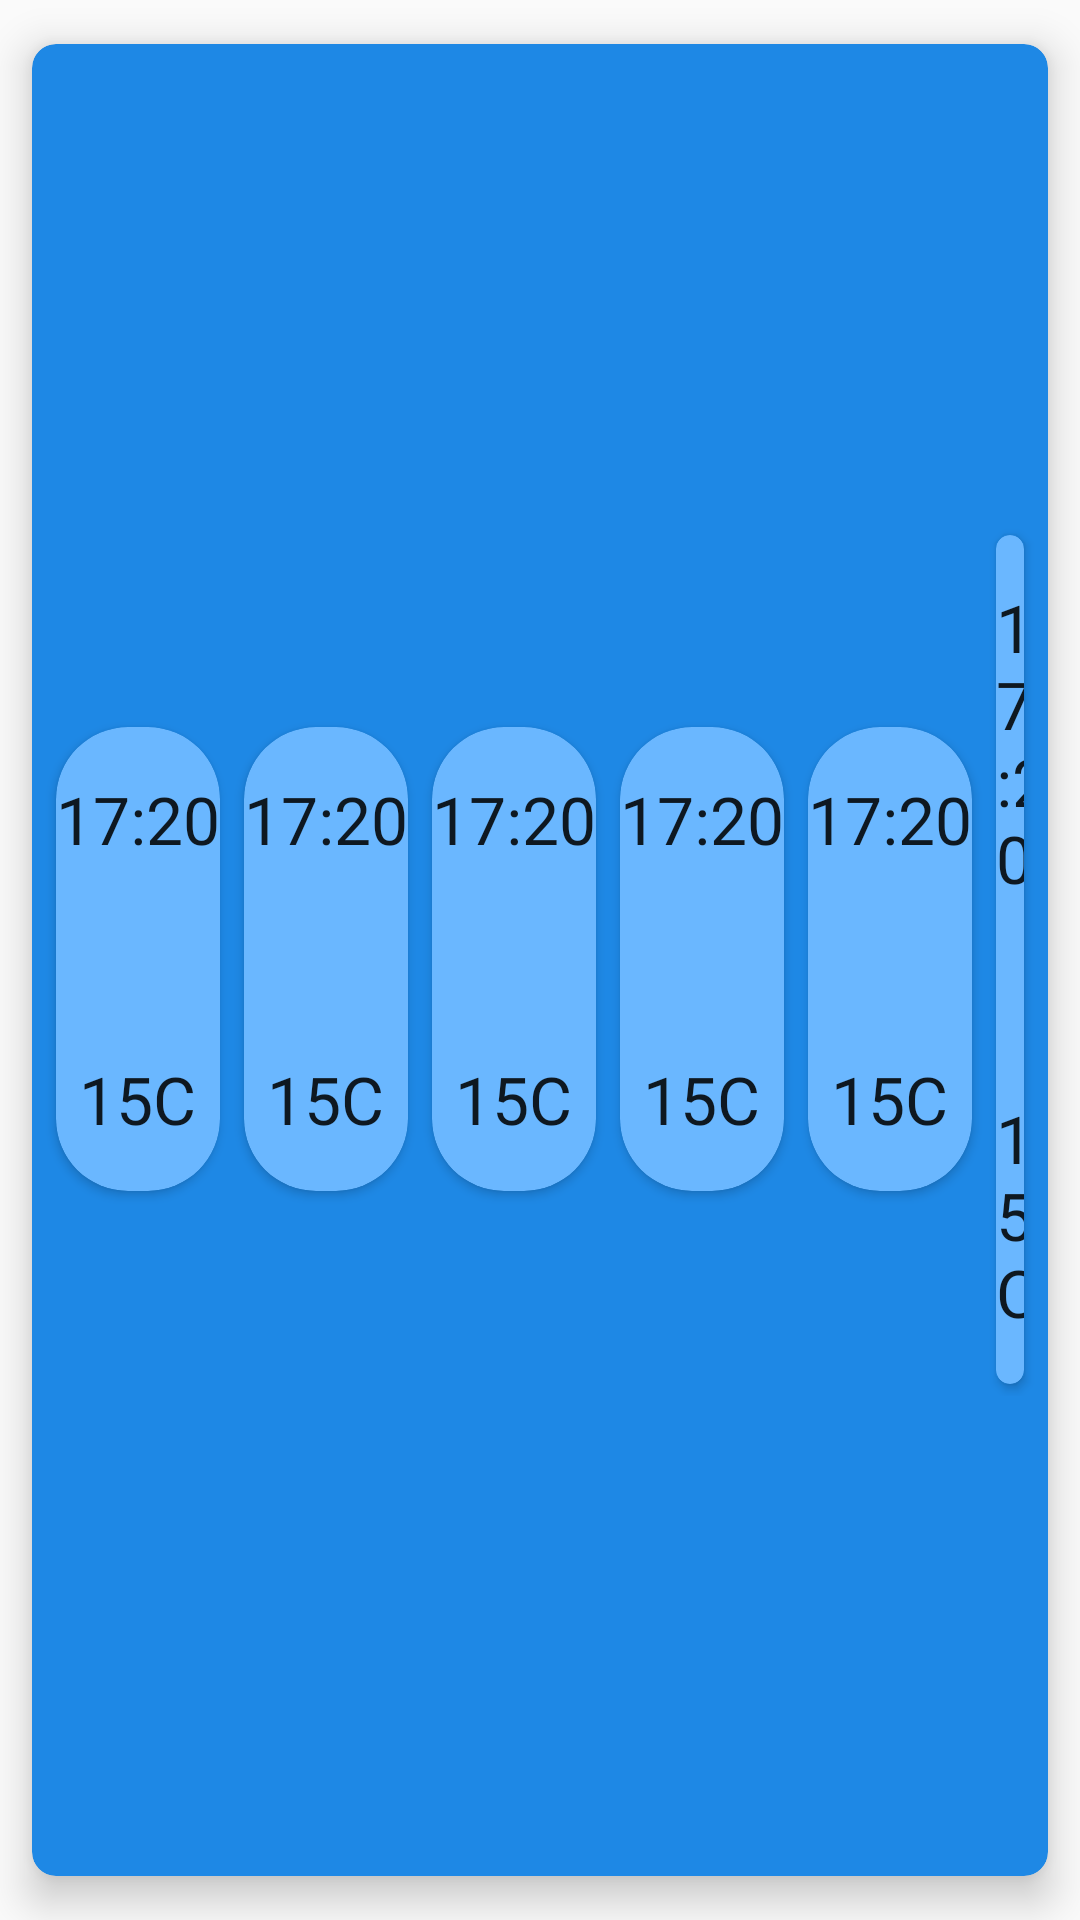

Here is an Android app screen rendered from its layout file. Give the layout XML and the strings, colors and styles it references.
<!-- AndroidManifest.xml: application theme SunshineBlue -->
<!-- res/layout/forecast_layout.xml -->
<?xml version="1.0" encoding="utf-8"?>
<androidx.cardview.widget.CardView xmlns:android="http://schemas.android.com/apk/res/android"
    xmlns:app="http://schemas.android.com/apk/res-auto"
    android:orientation="horizontal"
    android:layout_gravity="center"
    android:layout_width="match_parent"
    android:layout_height="wrap_content"
    app:cardElevation="8dp"
    app:cardCornerRadius="8dp"
    app:cardPreventCornerOverlap="true"
    app:cardUseCompatPadding="true"
    app:cardBackgroundColor="@color/colorPrimarySunshine">


         <LinearLayout
             android:layout_width="wrap_content"
             android:layout_height="wrap_content"
             android:orientation="horizontal"
             android:padding="4dp"
             android:layout_gravity="center">

             <include
                 layout="@layout/forecast_item">
             </include>

             <include
                 layout="@layout/forecast_item">
             </include>

             <include
                 layout="@layout/forecast_item">
             </include>

             <include
                 layout="@layout/forecast_item">
             </include>

             <include
                 layout="@layout/forecast_item">
             </include>

             <include
                 layout="@layout/forecast_item">
             </include>

         </LinearLayout>

</androidx.cardview.widget.CardView>
<!-- res/layout/forecast_item.xml (included above) -->
<?xml version="1.0" encoding="utf-8"?>
<androidx.cardview.widget.CardView xmlns:android="http://schemas.android.com/apk/res/android"
    xmlns:tools="http://schemas.android.com/tools"
    xmlns:app="http://schemas.android.com/apk/res-auto"
    android:id="@+id/weather_list_item"
    android:layout_width="wrap_content"
    android:layout_height="wrap_content"
    android:orientation="vertical"
    android:layout_margin="4dp"
    android:layout_gravity="center"
    app:cardBackgroundColor="@color/colorAccentSunshine"
    app:cardCornerRadius="24dp">

<LinearLayout
    android:layout_width="wrap_content"
    android:layout_height="wrap_content"
    android:orientation="vertical">

    <TextView
        android:id="@+id/hourly_date"
        android:layout_width="wrap_content"
        android:layout_height="wrap_content"
        android:layout_gravity="center"
        android:textAppearance="@style/TextAppearance.AppCompat.Large"
        android:layout_marginBottom="4dp"
        android:layout_marginTop="16dp"
        android:text="17:20"/>
    <ImageView
        android:id="@+id/hourly_image"
        android:layout_width="48dp"
        android:layout_height="48dp"
        android:layout_gravity="center"
        android:layout_marginBottom="4dp"
        android:layout_marginTop="4dp"
        android:src="@drawable/ic_cloudy" />
    <TextView
        android:id="@+id/hourly_temp"
        android:layout_width="wrap_content"
        android:layout_height="wrap_content"
        android:layout_gravity="center"
        android:textAppearance="@style/TextAppearance.AppCompat.Large"
        android:layout_marginBottom="16dp"
        android:layout_marginTop="4dp"
        android:text="15C"/>


</LinearLayout>


</androidx.cardview.widget.CardView>
<!-- resources referenced by this layout -->
<resources>
  <color name="colorAccentSunshine">#6ab7ff</color>
  <color name="colorPrimarySunshine">#1e88e5</color>
  <style name="SunshineBlue" parent="Theme.AppCompat.Light">
          <item name="colorPrimary">@color/colorPrimarySunshine</item>
          <item name="colorPrimaryDark">@color/colorPrimaryDarkSunshine</item>
          <item name="colorAccent">@color/colorAccentSunshine</item>
          <item name="preferenceTheme">@style/PreferenceThemeOverlay</item>
      </style>
  <color name="colorPrimaryDarkSunshine">#005cb2</color>
</resources>
